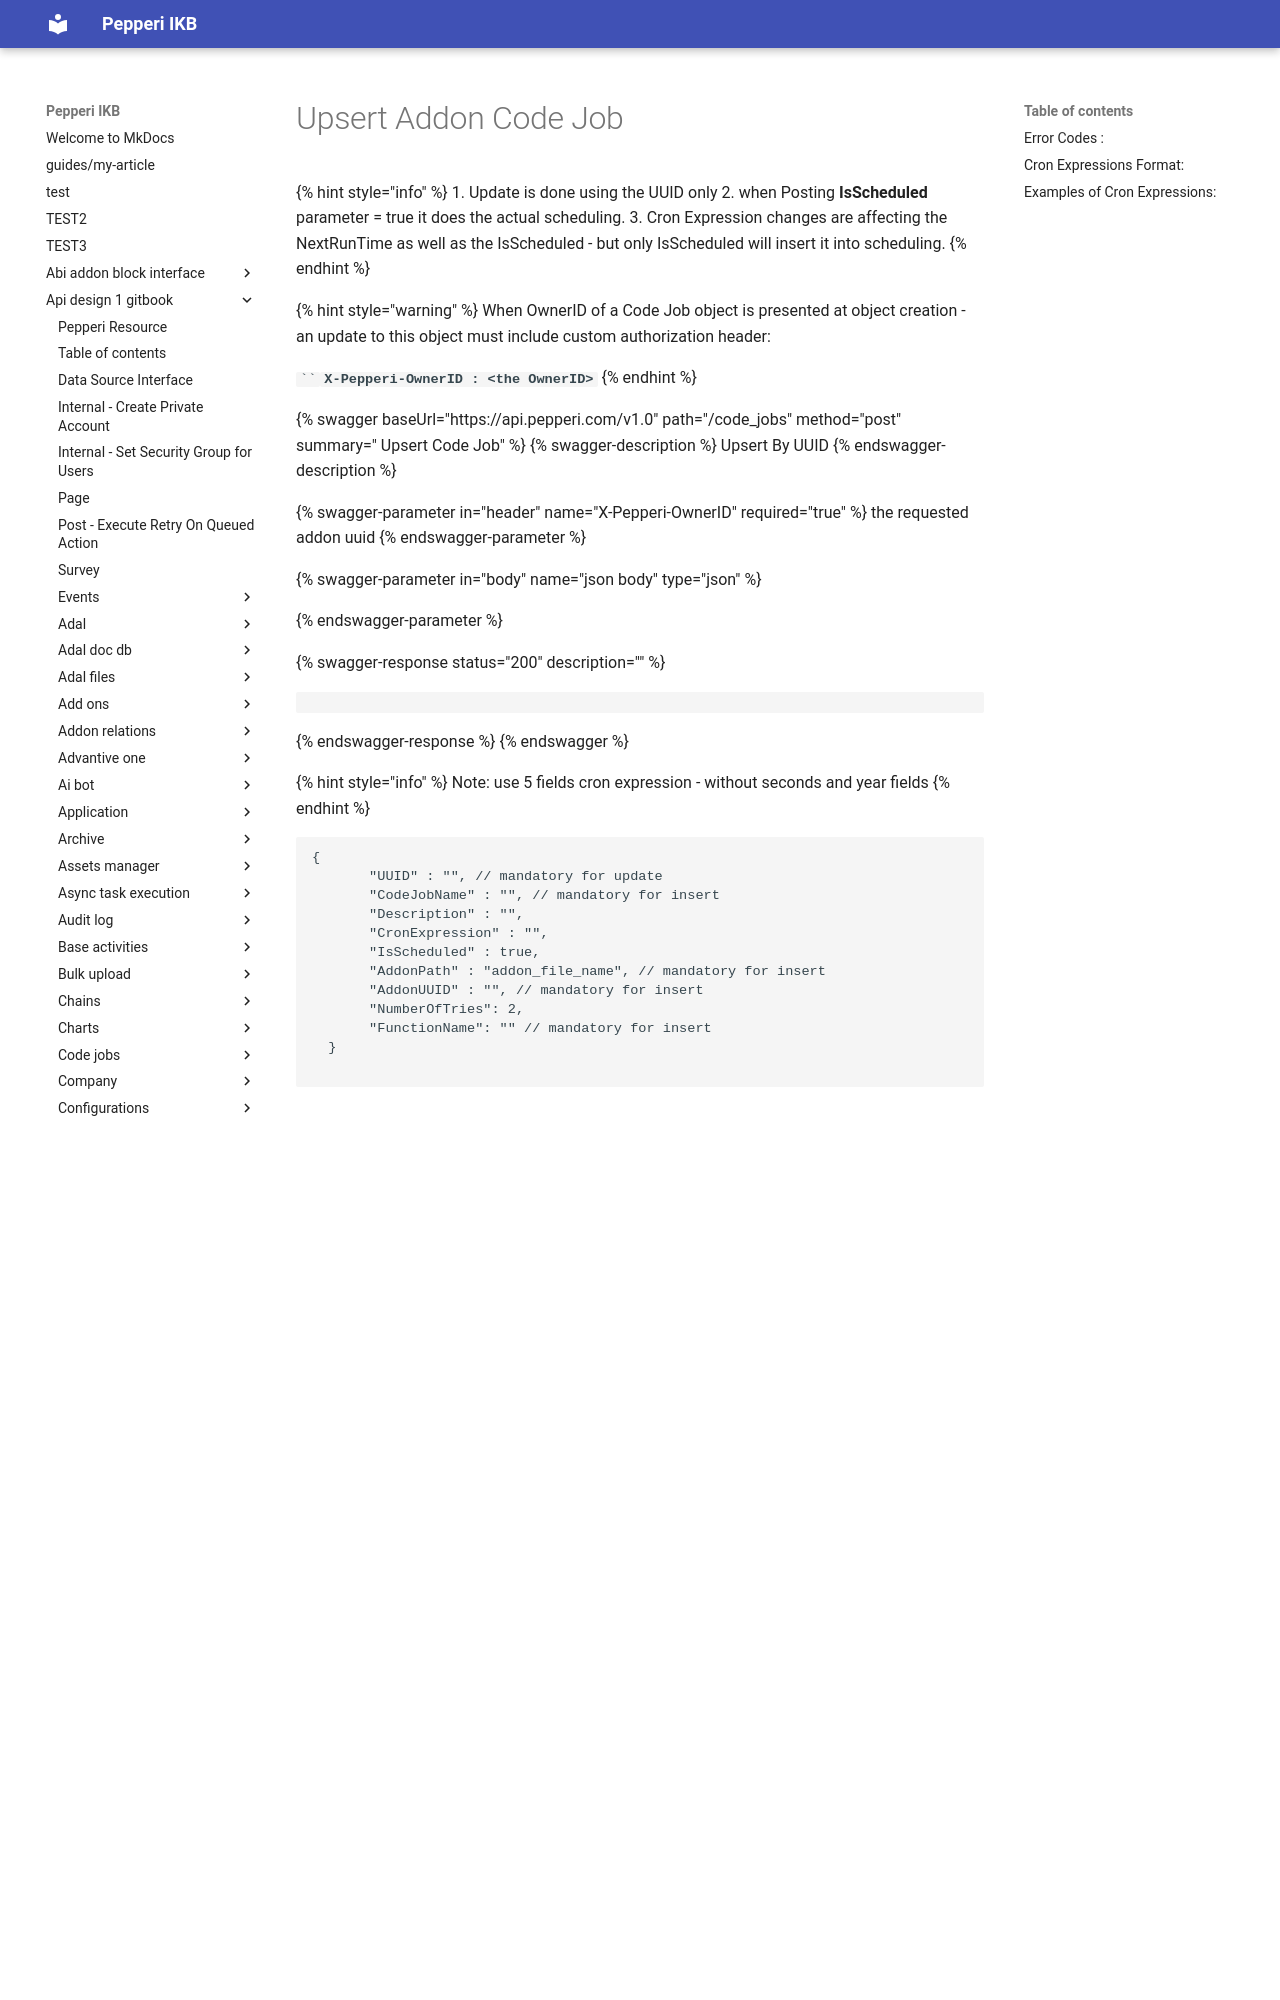

repository: AlinaSergeeva6/pepepri-docs · page: api-design-1-gitbook/scheduled-addons/upsert-code-job/index.html · generator: mkdocs

# Upsert Addon Code Job

{% hint style="info" %}
1. Update is done using the UUID only&#x20;
2. when Posting **IsScheduled** parameter = true it does the actual scheduling.
3. Cron Expression changes are affecting the NextRunTime as well as the IsScheduled - but only IsScheduled will insert it into scheduling.
{% endhint %}

{% hint style="warning" %}
When OwnerID of a Code Job object is presented at object creation - an update to this object must include custom authorization header: &#x20;

&#x20;``` `**`X-Pepperi-OwnerID :  <the OwnerID>`**
{% endhint %}

{% swagger baseUrl="https://api.pepperi.com/v1.0" path="/code_jobs" method="post" summary=" Upsert Code Job" %}
{% swagger-description %}
Upsert By UUID
{% endswagger-description %}

{% swagger-parameter in="header" name="X-Pepperi-OwnerID" required="true" %}
the requested addon uuid
{% endswagger-parameter %}

{% swagger-parameter in="body" name="json body" type="json" %}

{% endswagger-parameter %}

{% swagger-response status="200" description="" %}
```
```
{% endswagger-response %}
{% endswagger %}

{% hint style="info" %}
Note: use 5 fields cron expression - without seconds and year fields
{% endhint %}

```javascript
{
       "UUID" : "", // mandatory for update
       "CodeJobName" : "", // mandatory for insert
       "Description" : "",
       "CronExpression" : "",
       "IsScheduled" : true,
       "AddonPath" : "addon_file_name", // mandatory for insert
       "AddonUUID" : "", // mandatory for insert
       "NumberOfTries": 2,
       "FunctionName": "" // mandatory for insert
  }

```
